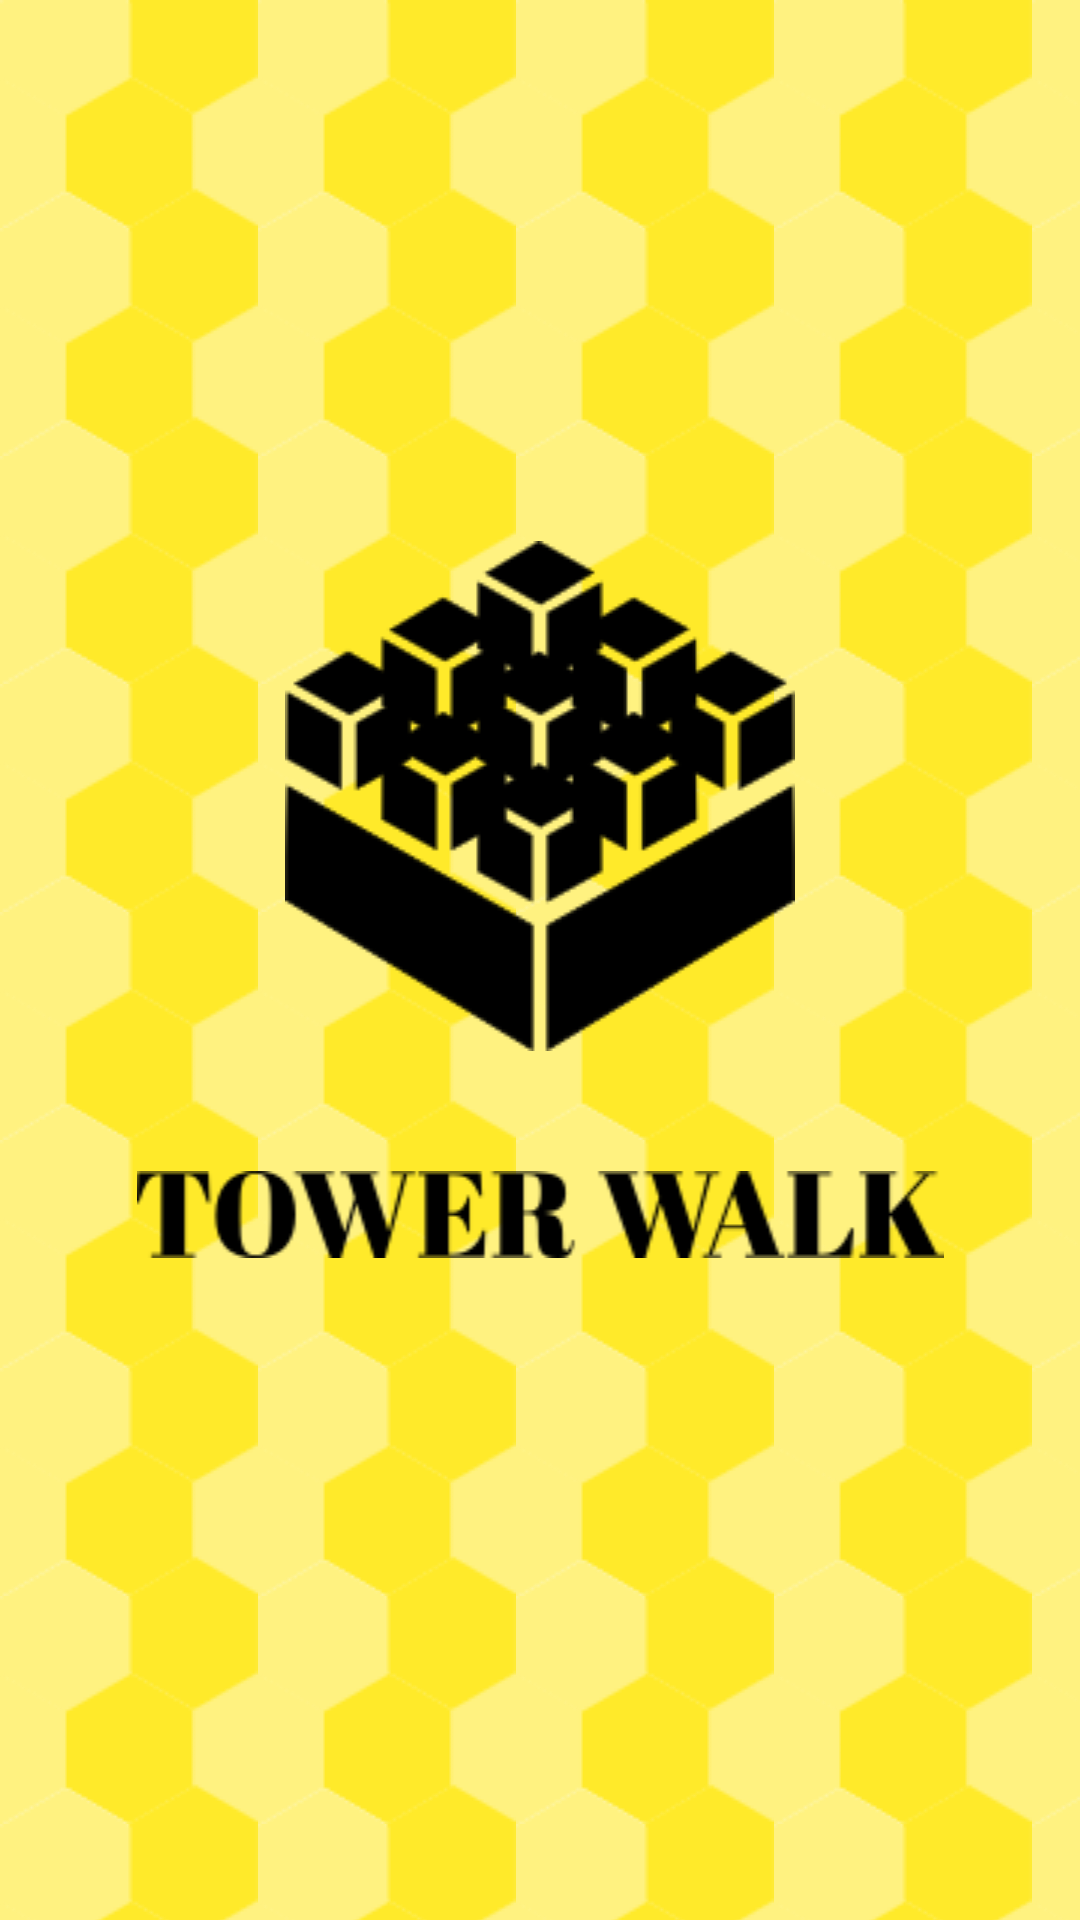

Reconstruct the res/layout file that produces this screen, plus the resources it refers to.
<!-- AndroidManifest.xml: application theme AppTheme -->
<!-- res/layout/activity_splash.xml -->
<?xml version="1.0" encoding="utf-8"?>
<RelativeLayout xmlns:android="http://schemas.android.com/apk/res/android"
    xmlns:app="http://schemas.android.com/apk/res-auto"
    xmlns:tools="http://schemas.android.com/tools"
    android:layout_width="match_parent"
    android:layout_height="match_parent"
    android:background="@drawable/bg_common_pattern"
    tools:context=".activity.SplashActivity">

    <LinearLayout
        android:layout_width="wrap_content"
        android:layout_height="wrap_content"
        android:layout_centerInParent="true"
        android:gravity="center_horizontal"
        android:orientation="vertical">

        <ImageView
            android:layout_width="250dp"
            android:layout_height="wrap_content"
            android:contentDescription="@string/app_name"
            app:srcCompat="@drawable/icon_splash" />

        <ImageView
            android:layout_width="300dp"
            android:layout_height="wrap_content"
            android:layout_margin="40dp"
            android:contentDescription="@string/app_name"
            app:srcCompat="@drawable/logo_splash" />

    </LinearLayout>

</RelativeLayout>
<!-- resources referenced by this layout -->
<resources>
  <!-- drawable bg_common_pattern (drawable) -->
  <?xml version="1.0" encoding="utf-8"?>
  <bitmap xmlns:android="http://schemas.android.com/apk/res/android"
      android:src="@drawable/bg_common"
      android:tileMode="repeat" />
  <!-- drawable icon_splash: png bitmap (drawable, 6654 bytes) -->
  <!-- drawable logo_splash: png bitmap (drawable, 3780 bytes) -->
  <string name="app_name">TowerWalk</string>
  <style name="AppTheme" parent="Theme.AppCompat.Light.DarkActionBar">
          
          <item name="colorPrimary">@color/colorPrimary</item>
          <item name="colorPrimaryDark">@color/colorPrimaryDark</item>
          <item name="colorAccent">@color/colorAccent</item>
          <item name="android:overScrollMode">never</item>
      </style>
  <!-- drawable bg_common: png bitmap (drawable, 1484 bytes) -->
  <!-- not gathered from this repository: default colours our renderer supplied (Android Studio template values) -->
  <color name="colorPrimary">#FF6200EE</color>
  <color name="colorPrimaryDark">#FF3700B3</color>
  <color name="colorAccent">#FF03DAC5</color>
</resources>
